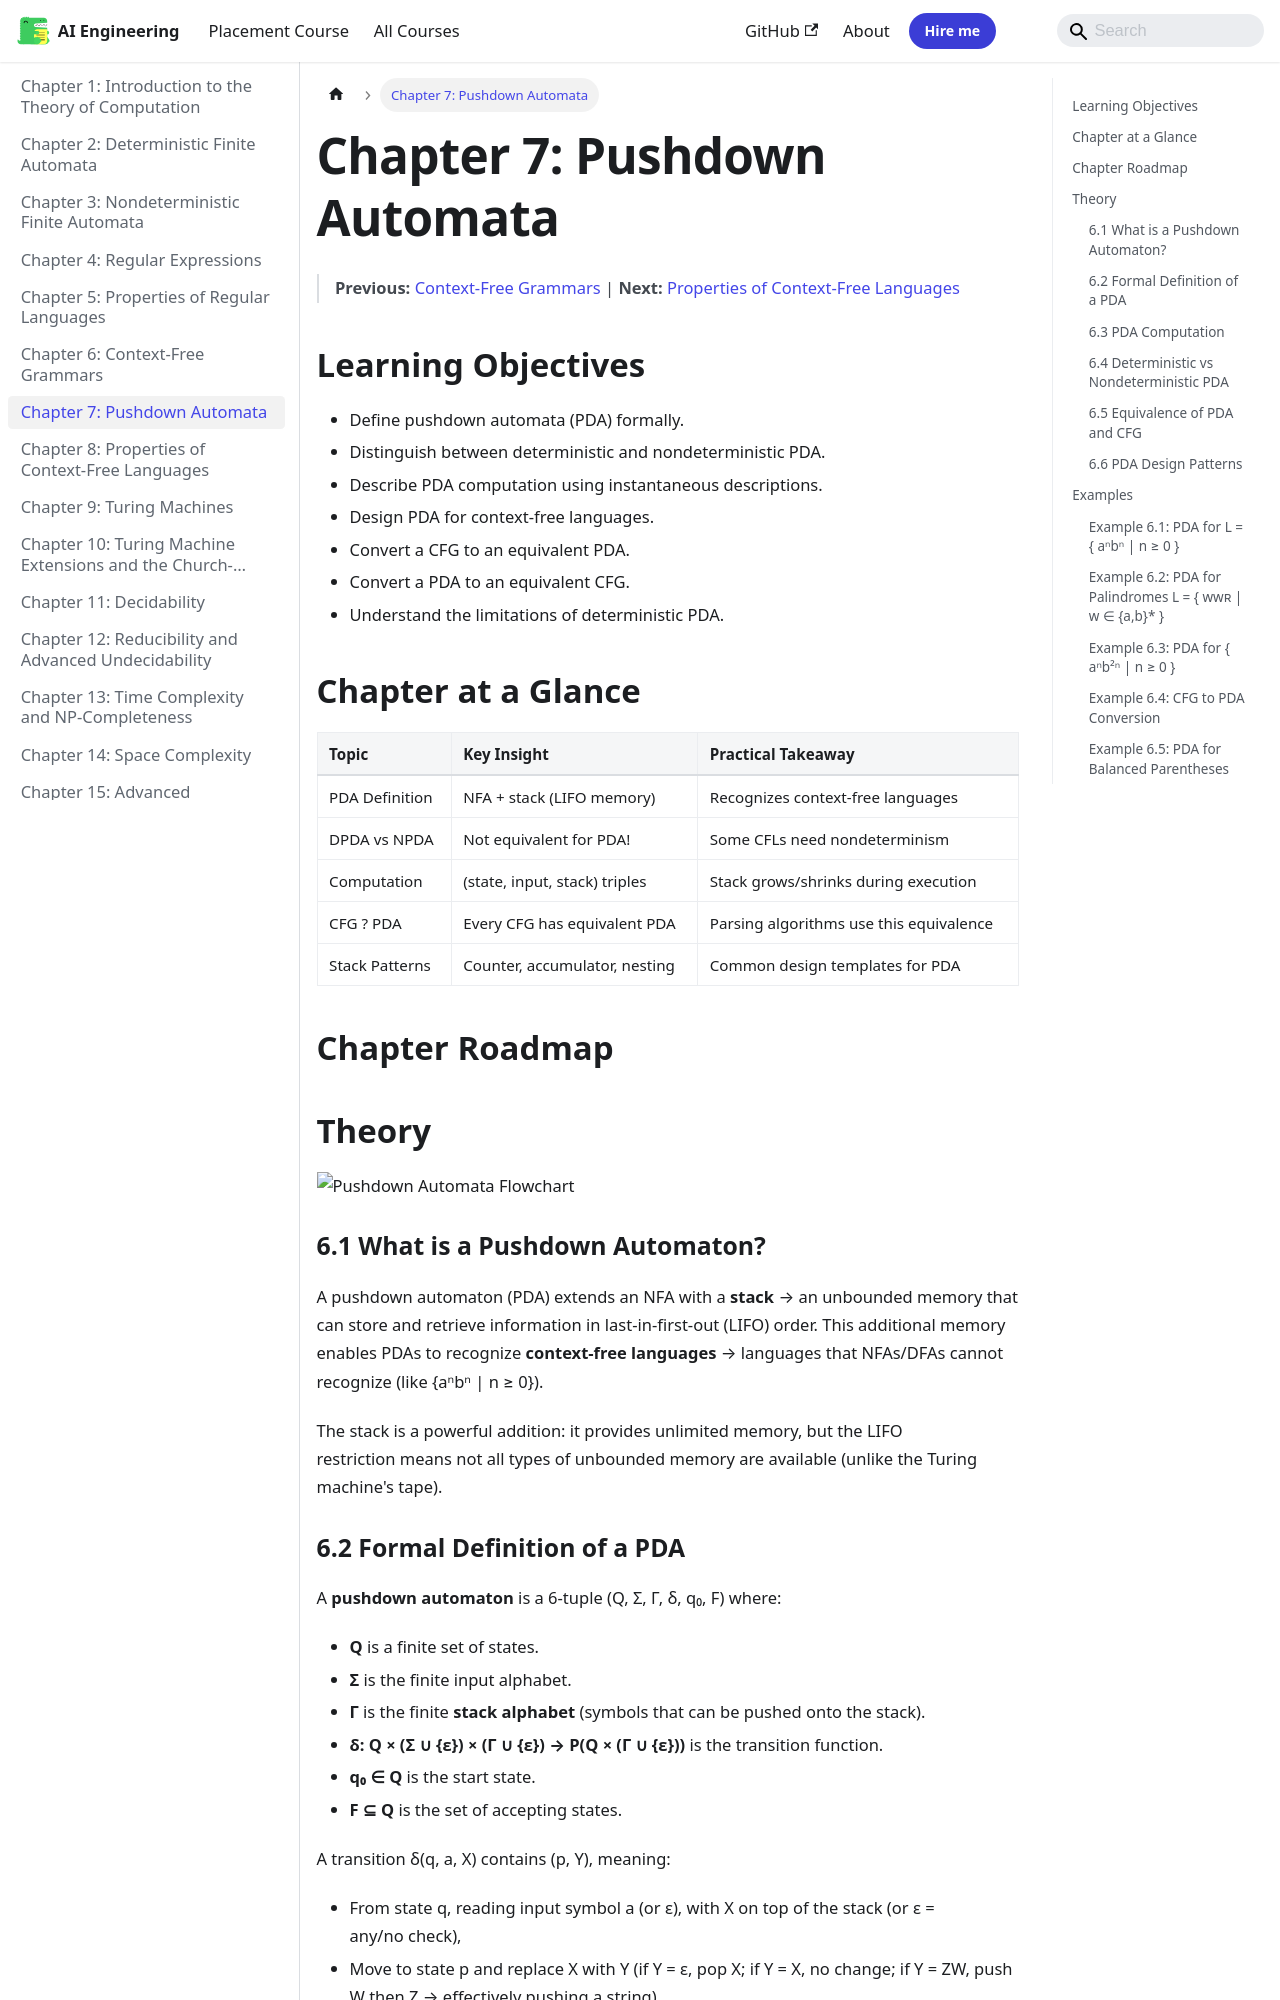

repository: Raushan666java/ai-engineering-journey · page: theory-of-computation/07-pda/index.html · generator: mkdocs

---
description: "A pushdown automaton (PDA) extends an NFA with a stack → an unbounded memory that can store and retrieve information in last-in-first-out (LIFO) order"
---

# Chapter 7: Pushdown Automata

> **Previous:** [Context-Free Grammars](./06-cfg.md) | **Next:** [Properties of Context-Free Languages](./08-cfl.md)



## Learning Objectives

- Define pushdown automata (PDA) formally.
- Distinguish between deterministic and nondeterministic PDA.
- Describe PDA computation using instantaneous descriptions.
- Design PDA for context-free languages.
- Convert a CFG to an equivalent PDA.
- Convert a PDA to an equivalent CFG.
- Understand the limitations of deterministic PDA.


## Chapter at a Glance
| Topic | Key Insight | Practical Takeaway |
|-------|------------|-------------------|
| PDA Definition | NFA + stack (LIFO memory) | Recognizes context-free languages |
| DPDA vs NPDA | Not equivalent for PDA! | Some CFLs need nondeterminism |
| Computation | (state, input, stack) triples | Stack grows/shrinks during execution |
| CFG ? PDA | Every CFG has equivalent PDA | Parsing algorithms use this equivalence |
| Stack Patterns | Counter, accumulator, nesting | Common design templates for PDA |




## Chapter Roadmap
```mermaid
flowchart LR
    A[PDA Definition] --> B[Computation]
    B --> C[DPDA vs NPDA]
    C --> D[CFG to PDA]
    D --> E[PDA to CFG]
    E --> F[Design Patterns]
```

## Theory

![Pushdown Automata Flowchart](https://raw.githubusercontent.com/Raushan666java/ai-engineering-journey/main/docs/assets/images/diagrams/theory-of-computation/06-pda.png)

### 6.1 What is a Pushdown Automaton?


A pushdown automaton (PDA) extends an NFA with a **stack** → an unbounded memory that can store and retrieve information in last-in-first-out (LIFO) order. This additional memory enables PDAs to recognize **context-free languages** → languages that NFAs/DFAs cannot recognize (like {aⁿbⁿ | n ≥ 0}).

The stack is a powerful addition: it provides unlimited memory, but the LIFO restriction means not all types of unbounded memory are available (unlike the Turing machine's tape).
